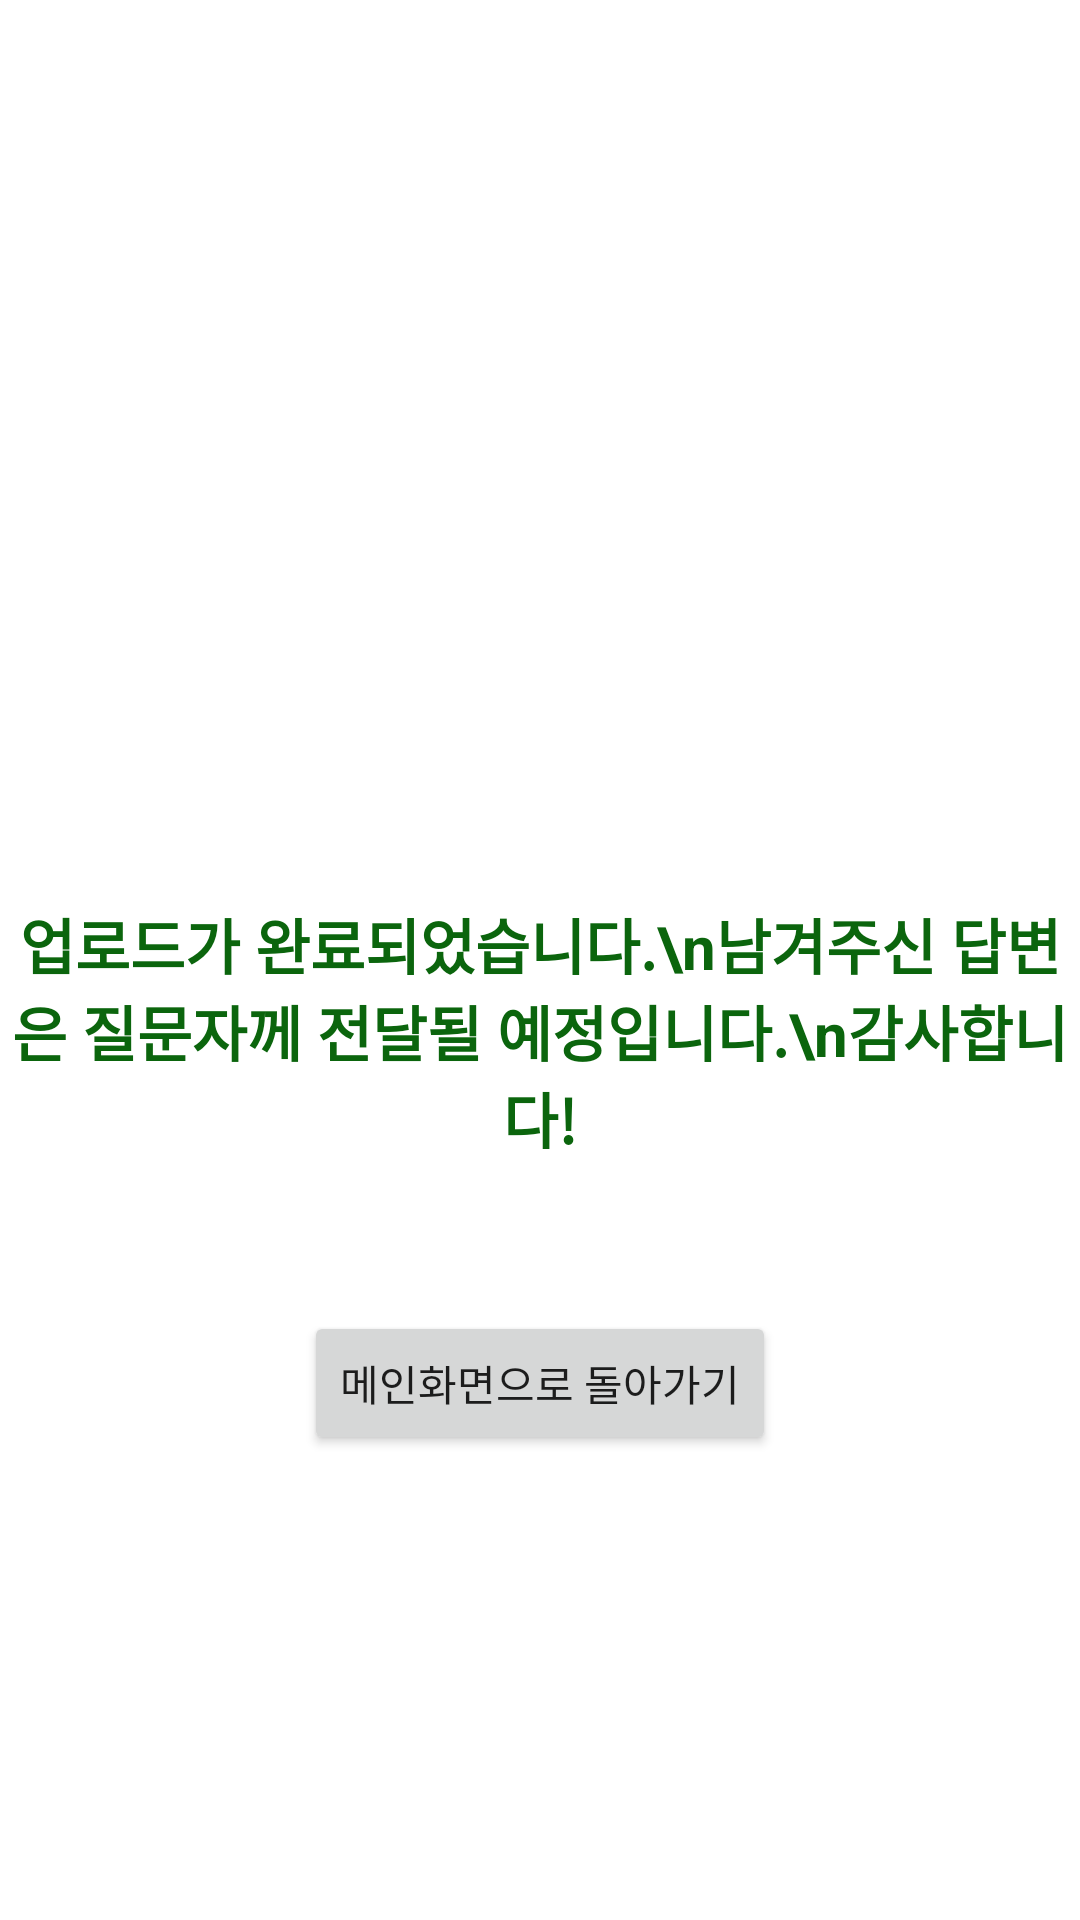

This screen was rendered from an Android layout file. Write that file and the resources it references.
<!-- AndroidManifest.xml: application theme Theme.Savagr -->
<!-- res/layout/activity_vet_upload.xml -->
<?xml version="1.0" encoding="utf-8"?>
<LinearLayout xmlns:android="http://schemas.android.com/apk/res/android"
    xmlns:app="http://schemas.android.com/apk/res-auto"
    xmlns:tools="http://schemas.android.com/tools"
    android:layout_width="match_parent"
    android:layout_height="match_parent"
    tools:context=".UserMain"
    android:orientation="vertical">


    <TextView
        android:id="@+id/textView"
        android:layout_width="wrap_content"
        android:layout_height="wrap_content"
        android:layout_gravity="center"
        android:layout_marginTop="300dp"
        android:layout_marginBottom="50dp"
        android:text="업로드가 완료되었습니다.\n남겨주신 답변은 질문자께 전달될 예정입니다.\n감사합니다!"
        android:textAlignment="center"
        android:textColor="@color/main_blue"
        android:textSize="20sp"
        android:textStyle="bold" />

    <Button
        android:id="@+id/vet_upload"
        android:layout_width="wrap_content"
        android:layout_height="wrap_content"
        android:layout_gravity="center"
        android:text="메인화면으로 돌아가기" />


</LinearLayout>
<!-- resources referenced by this layout -->
<resources>
  <color name="main_blue">#FF0B650D</color>
  <style name="Theme.Savagr" parent="Theme.MaterialComponents.DayNight.DarkActionBar">
          
          <item name="windowNoTitle">true</item>
          <item name="windowActionBar">false</item>
          <item name="colorPrimary">@color/main_blue</item>
          <item name="colorPrimaryVariant">@color/main_blue</item>
          <item name="colorOnPrimary">@color/white</item>
          
          <item name="colorSecondary">@color/teal_200</item>
          <item name="colorSecondaryVariant">@color/teal_700</item>
          <item name="colorOnSecondary">@color/black</item>
          
          <item name="android:statusBarColor" tools:targetApi="l">?attr/colorPrimaryVariant</item>
          
      </style>
  <color name="white">#FFFFFFFF</color>
  <color name="teal_200">#FF03DAC5</color>
  <color name="teal_700">#FF018786</color>
  <color name="black">#FF000000</color>
</resources>
